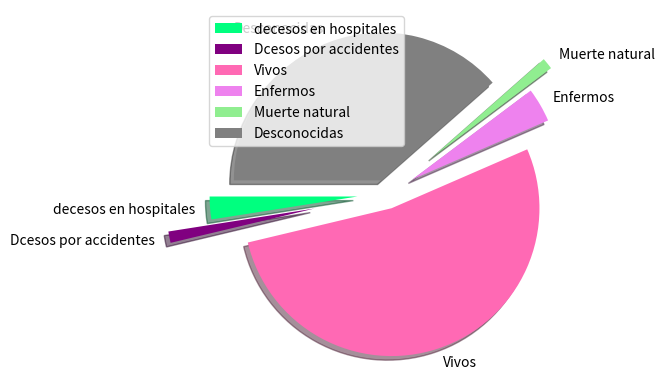

Generate this figure with matplotlib:

#' Crear graficos de pastel con la funcion pie()
#' Por defecto se comienza en el angulo 0 pero se puede cambiar con startangle

import matplotlib.pyplot as plt
import numpy as np

#? explode() : resaltar las porciones (matriz de valores)
#? shadow = True : agregar somra al grafico de pastel
#? colors = []: Agregar colores especificos a cada elemento con una matriz predefinida
#? Para legend(title = 'Encabezado') : Agregar titulo a las leyendas

yu = np.array([4,2,85,6,2,62])
mis_labels = ['decesos en hospitales','Dcesos por accidentes','Vivos','Enfermos','Muerte natural', 'Desconocidas']
my_exp = [0.2,0.5,0.1,0.2,0.4,0.1]   #* Matriz de resaltado de porciones
colores = ['springgreen','purple','hotpink','violet','lightgreen','gray']
plt.pie(yu, labels = mis_labels, startangle=180, explode = my_exp, shadow = True, colors = colores)
plt.legend()   #* Agregar leyendas de cada seccion
plt.show()

